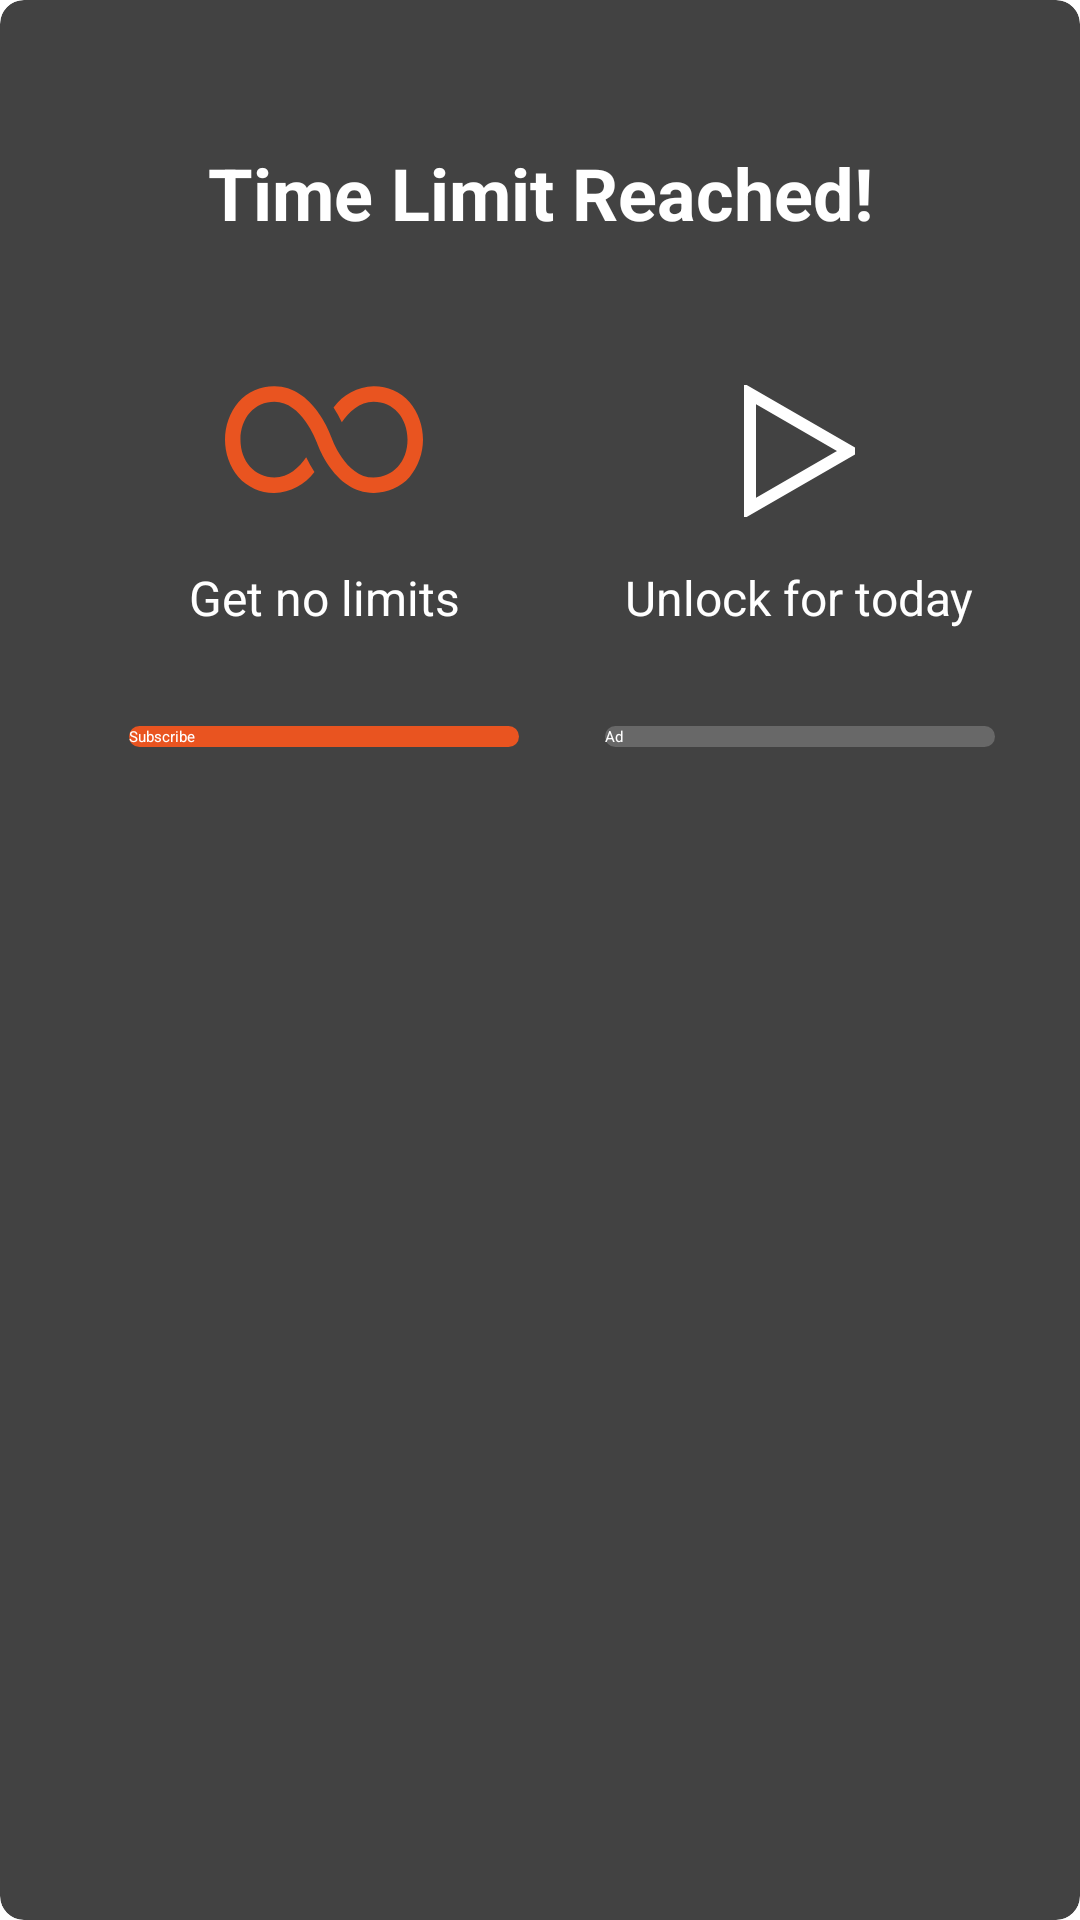

Reconstruct the res/layout file that produces this screen, plus the resources it refers to.
<!-- AndroidManifest.xml: application theme Theme.App.Starting -->
<!-- res/layout/fragment_limits_dialog.xml -->
<?xml version="1.0" encoding="utf-8"?>
<layout xmlns:android="http://schemas.android.com/apk/res/android"
    xmlns:app="http://schemas.android.com/apk/res-auto">

    <data>

    </data>

    <androidx.cardview.widget.CardView
        android:layout_width="match_parent"
        android:layout_height="wrap_content"
        app:cardCornerRadius="@dimen/activity_horizontal_space_half">

        <androidx.constraintlayout.widget.ConstraintLayout
            android:layout_width="match_parent"
            android:layout_height="wrap_content">

            <TextView
                android:id="@+id/title_tv"
                android:layout_width="match_parent"
                android:layout_height="wrap_content"
                android:layout_marginTop="@dimen/activity_horizontal_space_double"
                android:gravity="center"
                android:paddingHorizontal="@dimen/activity_horizontal_space_half"
                android:paddingVertical="@dimen/activity_horizontal_space"
                android:text="@string/limit_reached"
                android:textColor="@color/white"
                android:textSize="@dimen/large_text"
                android:textStyle="bold"
                app:layout_constraintTop_toTopOf="parent" />

            <ImageView
                android:layout_marginEnd="@dimen/activity_horizontal_space_double"
                android:id="@+id/infinity_iv"
                android:layout_width="wrap_content"
                android:layout_height="wrap_content"
                android:layout_marginTop="@dimen/activity_horizontal_space_double"
                android:src="@drawable/ic_infinity"
                app:layout_constraintEnd_toStartOf="@+id/watch_iv"
                app:layout_constraintStart_toStartOf="parent"
                app:layout_constraintTop_toBottomOf="@+id/title_tv" />

            <ImageView
                android:id="@+id/watch_iv"
                android:layout_width="wrap_content"
                android:layout_height="wrap_content"
                android:layout_marginTop="@dimen/activity_horizontal_space_double"
                android:src="@drawable/ic_watch_ad"
                app:layout_constraintEnd_toEndOf="parent"
                app:layout_constraintStart_toEndOf="@+id/infinity_iv"
                app:layout_constraintTop_toBottomOf="@+id/title_tv" />

            <TextView
                android:id="@+id/no_limit_tv"
                android:layout_width="wrap_content"
                android:layout_height="wrap_content"
                android:layout_marginTop="@dimen/activity_horizontal_space"
                android:text="@string/get_no_limits"
                android:textColor="@color/white"
                android:textSize="@dimen/normal_text"
                app:layout_constraintEnd_toEndOf="@+id/infinity_iv"
                app:layout_constraintStart_toStartOf="@+id/infinity_iv"
                app:layout_constraintTop_toBottomOf="@+id/watch_iv" />

            <TextView
                android:id="@+id/watch_ad_tv"
                android:layout_width="wrap_content"
                android:layout_height="wrap_content"
                android:layout_marginTop="@dimen/activity_horizontal_space"
                android:text="@string/one_time_use"
                android:textColor="@color/white"
                android:textSize="@dimen/normal_text"
                app:layout_constraintEnd_toEndOf="@+id/watch_iv"
                app:layout_constraintStart_toStartOf="@+id/watch_iv"
                app:layout_constraintTop_toBottomOf="@+id/watch_iv" />

            <Button
                android:id="@+id/subscribe_btn"
                android:layout_width="wrap_content"
                android:layout_height="wrap_content"
                android:layout_marginTop="@dimen/activity_horizontal_space_double"
                android:layout_marginBottom="@dimen/activity_horizontal_space_double"
                android:background="@drawable/bkg_subs_btn"
                android:foreground="?attr/selectableItemBackground"
                android:minWidth="130dp"
                android:textColor="@color/white"
                android:text="@string/subscribe"
                android:textAllCaps="false"
                app:backgroundTint="@null"
                app:layout_constraintBottom_toBottomOf="parent"
                app:layout_constraintEnd_toEndOf="@+id/no_limit_tv"
                app:layout_constraintStart_toStartOf="@+id/no_limit_tv"
                app:layout_constraintTop_toBottomOf="@id/no_limit_tv" />

            <Button
                android:id="@+id/watch_ad_btn"
                android:layout_width="wrap_content"
                android:layout_height="wrap_content"
                android:layout_marginTop="@dimen/activity_horizontal_space_double"
                android:layout_marginBottom="@dimen/activity_horizontal_space_double"
                android:background="@drawable/bkg_ad_btn"
                android:foreground="?attr/selectableItemBackground"
                android:minWidth="130dp"
                android:textColor="@color/white"
                android:text="@string/ad"
                android:textAllCaps="false"
                app:backgroundTint="@null"
                app:layout_constraintBottom_toBottomOf="parent"
                app:layout_constraintEnd_toEndOf="@+id/watch_ad_tv"
                app:layout_constraintStart_toStartOf="@+id/watch_ad_tv"
                app:layout_constraintTop_toBottomOf="@id/watch_ad_tv" />

        </androidx.constraintlayout.widget.ConstraintLayout>

    </androidx.cardview.widget.CardView>
</layout>
<!-- resources referenced by this layout -->
<resources>
  <color name="white">#FFFFFFFF</color>
  <dimen name="activity_horizontal_space">16dp</dimen>
  <dimen name="activity_horizontal_space_double">32dp</dimen>
  <dimen name="activity_horizontal_space_half">8dp</dimen>
  <dimen name="large_text">24sp</dimen>
  <dimen name="normal_text">16sp</dimen>
  <!-- drawable bkg_ad_btn (drawable) -->
  <?xml version="1.0" encoding="utf-8"?>
  <shape
      xmlns:android="http://schemas.android.com/apk/res/android"
      android:shape="rectangle">
  
      <corners android:radius="8dp"/>
  
      <gradient
          android:startColor="@color/dashboard_info_bg"
          android:endColor="@color/dashboard_info_bg"/>
  </shape>
  <!-- drawable bkg_subs_btn (drawable) -->
  <?xml version="1.0" encoding="utf-8"?>
  <shape
      xmlns:android="http://schemas.android.com/apk/res/android"
      android:shape="rectangle">
  
      <corners android:radius="8dp"/>
  
      <gradient
          android:startColor="@color/orange"
          android:endColor="@color/orange"/>
  </shape>
  <!-- drawable ic_watch_ad (drawable) -->
  <vector xmlns:android="http://schemas.android.com/apk/res/android"
      xmlns:aapt="http://schemas.android.com/aapt"
      android:width="37dp"
      android:height="44dp"
      android:viewportWidth="37"
      android:viewportHeight="44">
    <path
        android:pathData="M35,22L2,41.053L2,2.947L35,22Z"
        android:strokeWidth="4"
        android:fillColor="#00000000">
      <aapt:attr name="android:strokeColor">
        <gradient 
            android:startX="39"
            android:startY="-4"
            android:endX="-13"
            android:endY="-4"
            android:type="linear">
          <item android:offset="0" android:color="#FFF"/>
          <item android:offset="1" android:color="#FFF"/>
        </gradient>
      </aapt:attr>
    </path>
  </vector>
  <string name="ad">Ad</string>
  <string name="get_no_limits">Get no limits</string>
  <string name="limit_reached">Time Limit Reached!</string>
  <string name="one_time_use">Unlock for today</string>
  <string name="subscribe">Subscribe</string>
  <style name="Theme.App.Starting" parent="Theme.SplashScreen">
          // Set the splash screen background, animated icon, and animation duration.
          <item name="windowSplashScreenBackground">@color/dark_mode_background</item>
  
          // Use windowSplashScreenAnimatedIcon to add either a drawable or an
          // animated drawable. One of these is required.
          <item name="windowSplashScreenAnimatedIcon">@drawable/nanopool_square_logo</item>
          <item name="windowSplashScreenAnimationDuration">300</item>
          # Required for
          # animated icons
  
          // Set the theme of the Activity that directly follows your splash screen.
          <item name="postSplashScreenTheme">@style/Theme.Nanopoolmonitoring</item>
          # Required.
      </style>
  <color name="dashboard_info_bg">#B3787878</color>
  <color name="orange">#E95420</color>
  <color name="dark_mode_background">#202124</color>
  <style name="Theme.Nanopoolmonitoring" parent="Theme.MaterialComponents.DayNight.NoActionBar">
          
          <item name="colorPrimary">@color/purple_200</item>
          <item name="colorPrimaryVariant">@color/dark_mode_background</item>
          <item name="colorOnPrimary">@color/black</item>
          
          <item name="colorSecondary">@color/teal_200</item>
          <item name="colorSecondaryVariant">@color/teal_200</item>
          <item name="colorOnSecondary">@color/black</item>
          
          <item name="android:statusBarColor" tools:targetApi="l">?attr/colorPrimaryVariant</item>
          
          <item name="textInputStyle">@style/Widget.Nanopool.TextInputLayout.OutlinedBox.Dense</item>
  
      </style>
  <color name="purple_200">#E95420</color>
  <color name="black">#FF000000</color>
  <color name="teal_200">#E95420</color>
  <style name="Widget.Nanopool.TextInputLayout.OutlinedBox.Dense" parent="@style/Widget.MaterialComponents.TextInputLayout.OutlinedBox.Dense" />
</resources>
